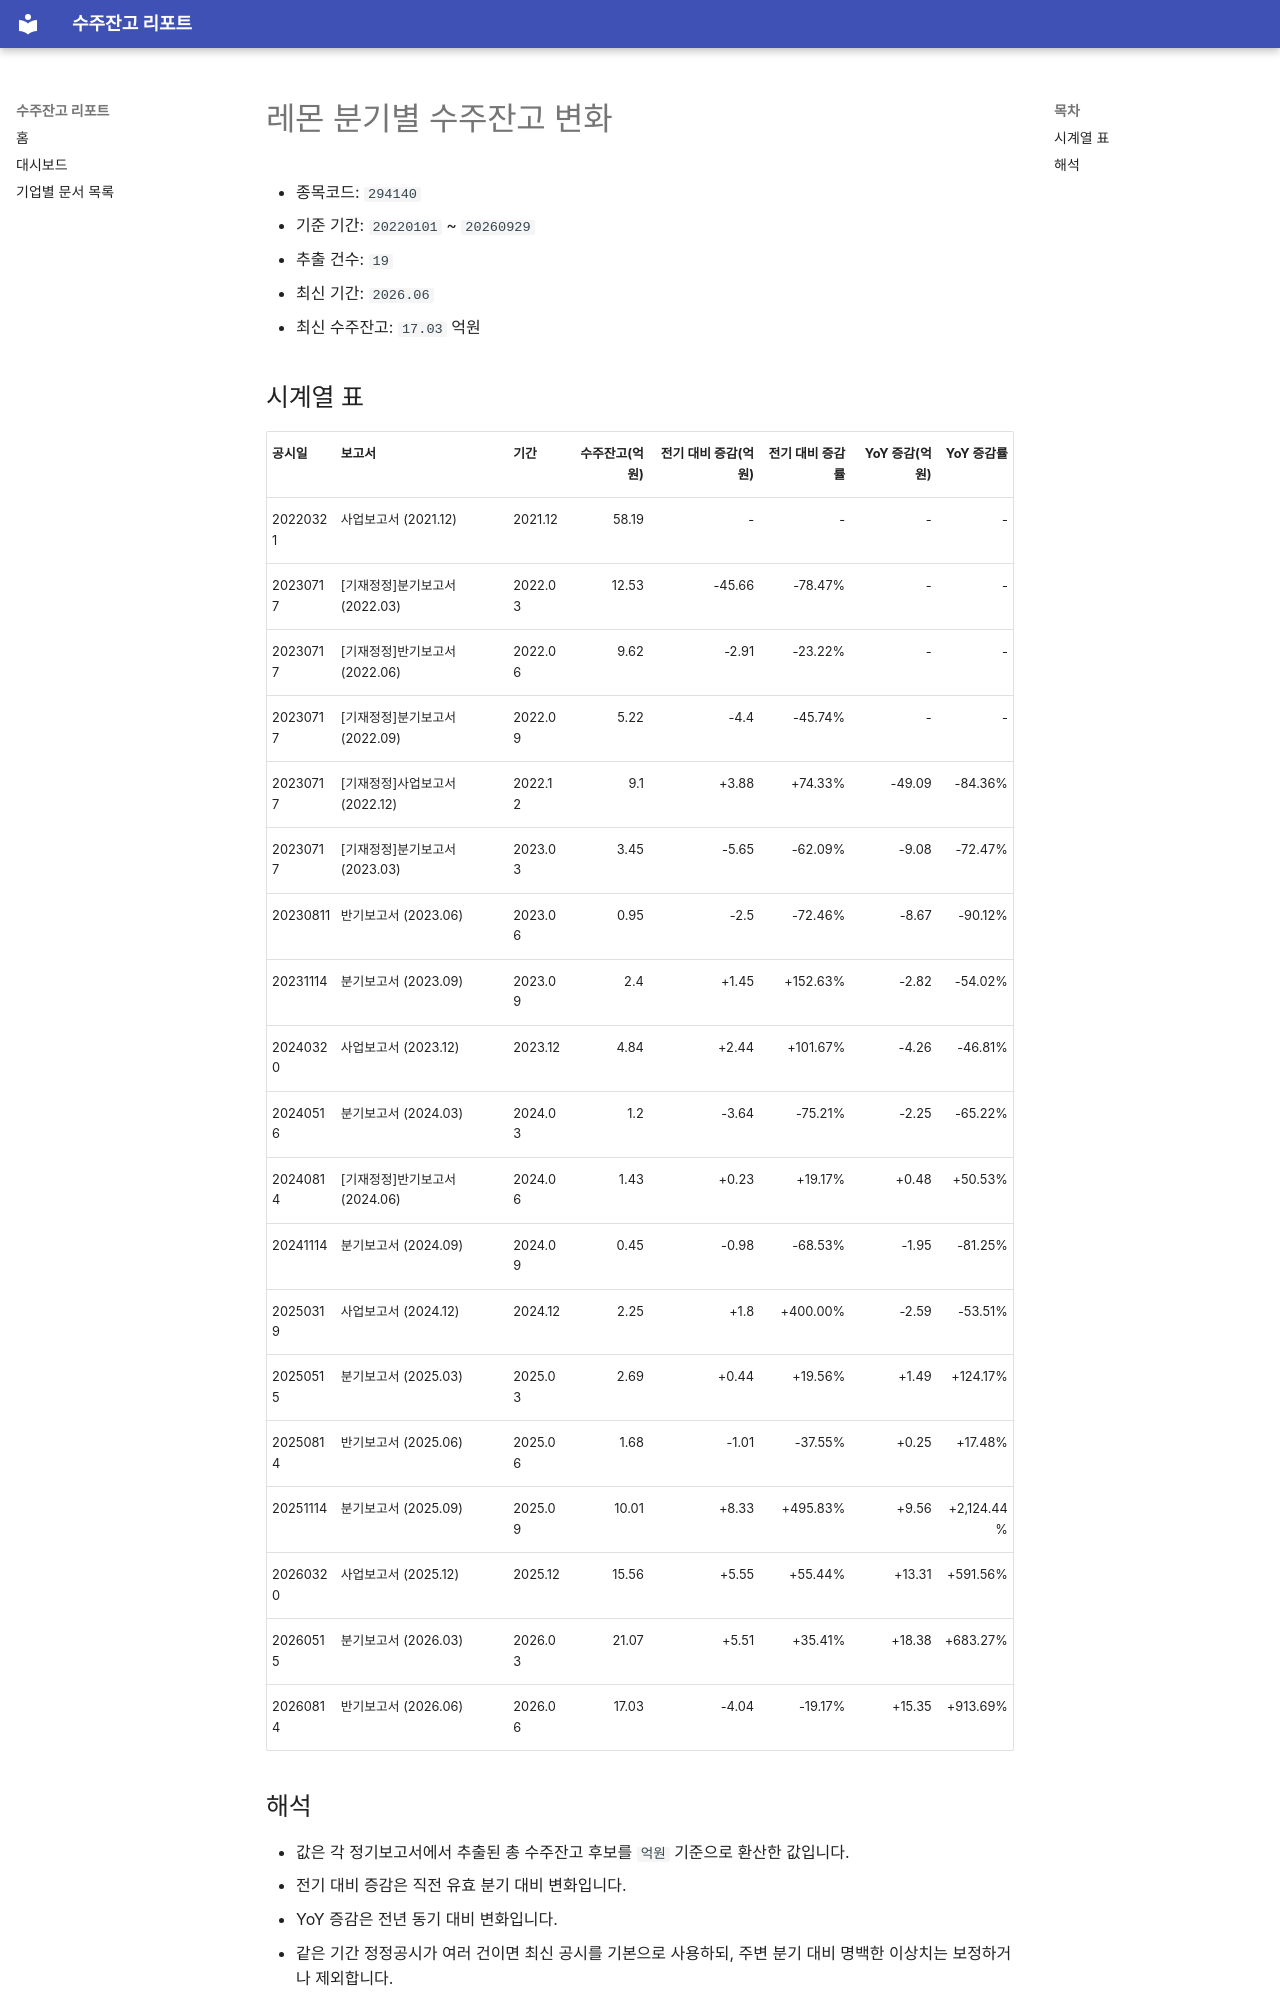

repository: agent-jaden/order-backlog-dashboard · page: companies/레몬_수주잔고(294140)/index.html · generator: mkdocs

# 레몬 분기별 수주잔고 변화

- 종목코드: `294140`
- 기준 기간: `20220101` ~ `20260929`
- 추출 건수: `19`
- 최신 기간: `2026.06`
- 최신 수주잔고: `17.03` 억원

## 시계열 표

| 공시일 | 보고서 | 기간 | 수주잔고(억원) | 전기 대비 증감(억원) | 전기 대비 증감률 | YoY 증감(억원) | YoY 증감률 |
| --- | --- | --- | ---: | ---: | ---: | ---: | ---: |
| 20220321 | 사업보고서 (2021.12) | 2021.12 | 58.19 | - | - | - | - |
| 20230717 | [기재정정]분기보고서 (2022.03) | 2022.03 | 12.53 | -45.66 | -78.47% | - | - |
| 20230717 | [기재정정]반기보고서 (2022.06) | 2022.06 | 9.62 | -2.91 | -23.22% | - | - |
| 20230717 | [기재정정]분기보고서 (2022.09) | 2022.09 | 5.22 | -4.4 | -45.74% | - | - |
| 20230717 | [기재정정]사업보고서 (2022.12) | 2022.12 | 9.1 | +3.88 | +74.33% | -49.09 | -84.36% |
| 20230717 | [기재정정]분기보고서 (2023.03) | 2023.03 | 3.45 | -5.65 | -62.09% | -9.08 | -72.47% |
| 20230811 | 반기보고서 (2023.06) | 2023.06 | 0.95 | -2.5 | -72.46% | -8.67 | -90.12% |
| 20231114 | 분기보고서 (2023.09) | 2023.09 | 2.4 | +1.45 | +152.63% | -2.82 | -54.02% |
| 20240320 | 사업보고서 (2023.12) | 2023.12 | 4.84 | +2.44 | +101.67% | -4.26 | -46.81% |
| 20240516 | 분기보고서 (2024.03) | 2024.03 | 1.2 | -3.64 | -75.21% | -2.25 | -65.22% |
| 20240814 | [기재정정]반기보고서 (2024.06) | 2024.06 | 1.43 | +0.23 | +19.17% | +0.48 | +50.53% |
| 20241114 | 분기보고서 (2024.09) | 2024.09 | 0.45 | -0.98 | -68.53% | -1.95 | -81.25% |
| 20250319 | 사업보고서 (2024.12) | 2024.12 | 2.25 | +1.8 | +400.00% | -2.59 | -53.51% |
| 20250515 | 분기보고서 (2025.03) | 2025.03 | 2.69 | +0.44 | +19.56% | +1.49 | +124.17% |
| 20250814 | 반기보고서 (2025.06) | 2025.06 | 1.68 | -1.01 | -37.55% | +0.25 | +17.48% |
| 20251114 | 분기보고서 (2025.09) | 2025.09 | 10.01 | +8.33 | +495.83% | +9.56 | +2,124.44% |
| 20260320 | 사업보고서 (2025.12) | 2025.12 | 15.56 | +5.55 | +55.44% | +13.31 | +591.56% |
| 20260515 | 분기보고서 (2026.03) | 2026.03 | 21.07 | +5.51 | +35.41% | +18.38 | +683.27% |
| 20260814 | 반기보고서 (2026.06) | 2026.06 | 17.03 | -4.04 | -19.17% | +15.35 | +913.69% |
